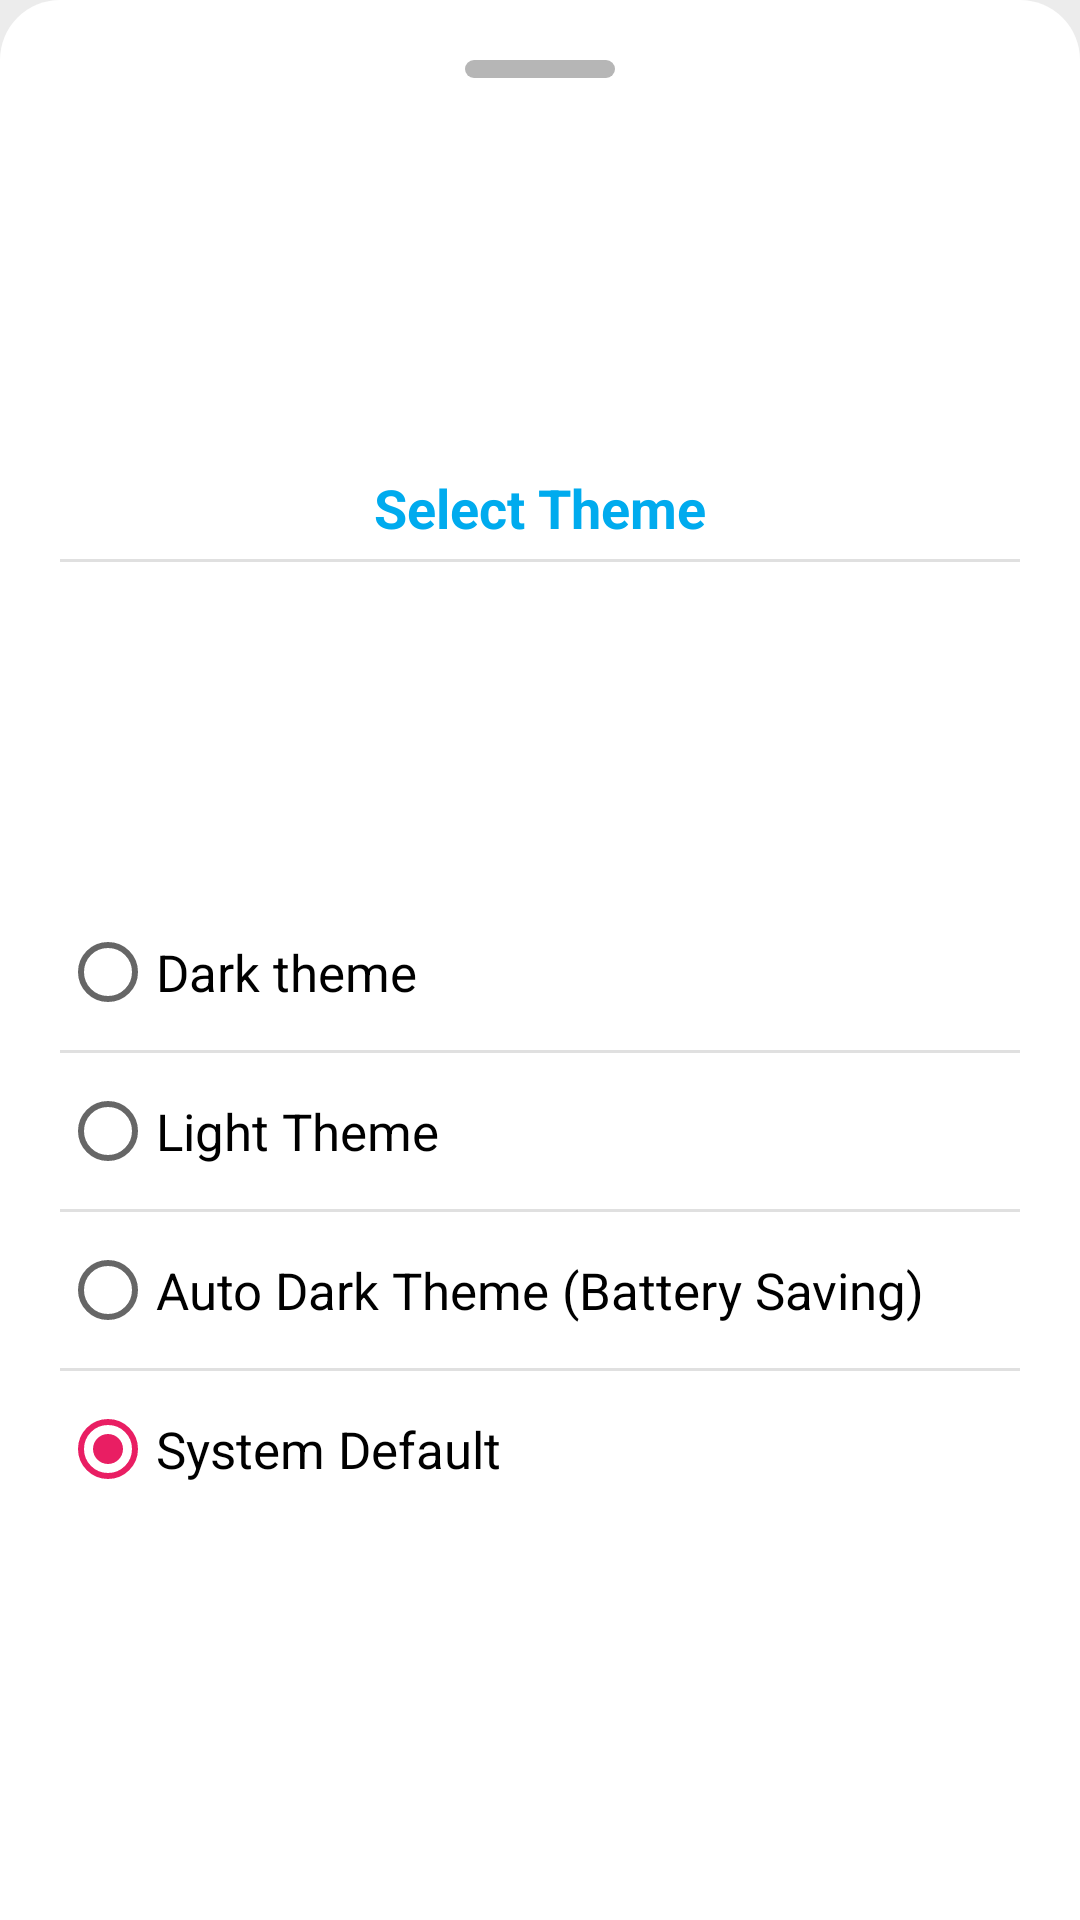

Here is an Android app screen rendered from its layout file. Give the layout XML and the strings, colors and styles it references.
<!-- AndroidManifest.xml: application theme AppTheme -->
<!-- res/layout/fragment_theme_bottom_sheet.xml -->
<?xml version="1.0" encoding="utf-8"?>
<androidx.constraintlayout.widget.ConstraintLayout
    xmlns:android="http://schemas.android.com/apk/res/android"
    xmlns:app="http://schemas.android.com/apk/res-auto"
    xmlns:tools="http://schemas.android.com/tools"
    android:layout_width="match_parent"
    android:layout_height="wrap_content"
    android:padding="20dp"
    style="@style/AppBottomSheetDialogTheme"
    android:paddingBottom="30dp"
    android:background="@drawable/layout_curved_edges"
    app:layout_behavior="@string/bottom_sheet_behavior">


    <androidx.constraintlayout.widget.ConstraintLayout
        android:layout_width="match_parent"
        android:layout_height="match_parent"
        app:layout_constraintEnd_toEndOf="parent"
        app:layout_constraintStart_toStartOf="parent"
        app:layout_constraintTop_toTopOf="parent">

        <View
            android:id="@+id/view"
            android:layout_width="50dp"
            android:layout_height="6dp"
            android:background="@drawable/bottom_bar_handle_design"
            app:layout_constraintEnd_toEndOf="parent"
            app:layout_constraintStart_toStartOf="parent"
            app:layout_constraintTop_toTopOf="parent" />

        <TextView
            android:id="@+id/textView2"
            android:layout_width="0dp"
            android:layout_height="wrap_content"
            android:layout_marginTop="30dp"
            android:layout_marginBottom="20dp"
            android:text="Select Theme"
            android:gravity="center_horizontal"
            android:textSize="18sp"
            android:textStyle="bold"
            android:textColor="@color/colorThemeBlue"
            app:layout_constraintBottom_toTopOf="@+id/themeRdbGroup"
            app:layout_constraintEnd_toEndOf="parent"
            app:layout_constraintStart_toStartOf="parent"
            app:layout_constraintTop_toTopOf="parent" />


        <View
            android:id="@+id/divider2"
            android:layout_width="match_parent"
            android:layout_height="1dp"
            android:layout_marginTop="5dp"
            android:background="?android:attr/listDivider"
            app:layout_constraintEnd_toEndOf="parent"
            app:layout_constraintStart_toStartOf="parent"
            app:layout_constraintTop_toBottomOf="@+id/textView2" />

        <RadioGroup
            android:id="@+id/themeRdbGroup"
            android:layout_width="match_parent"
            android:layout_height="wrap_content"
            android:layout_marginTop="10dp"
            android:layout_marginBottom="10dp"
            app:layout_constraintBottom_toBottomOf="parent"
            app:layout_constraintEnd_toEndOf="parent"
            app:layout_constraintStart_toStartOf="parent"
            app:layout_constraintTop_toBottomOf="@+id/divider2">

            <RadioButton
                android:id="@+id/rdbDark"
                android:layout_width="match_parent"
                android:layout_height="wrap_content"
                android:text="Dark theme"
                android:textColor="@color/blackText"
                android:textSize="17sp"/>

            <View
                android:id="@+id/divider3"
                android:layout_width="match_parent"
                android:layout_height="1dp"
                android:layout_marginVertical="10dp"
                android:background="?android:attr/listDivider" />

            <RadioButton
                android:id="@+id/rdbLight"
                android:layout_width="match_parent"
                android:layout_height="wrap_content"
                android:text="Light Theme"
                android:textColor="@color/blackText"
                android:textSize="17sp"/>

            <View
                android:id="@+id/divider4"
                android:layout_width="match_parent"
                android:layout_height="1dp"
                android:layout_marginVertical="10dp"
                android:background="?android:attr/listDivider" />

            <RadioButton
                android:id="@+id/rdbBatteryAuto"
                android:layout_width="match_parent"
                android:layout_height="wrap_content"
                android:textColor="@color/blackText"
                android:text="Auto Dark Theme (Battery Saving)"
                android:textSize="17sp"/>

            <View
                android:id="@+id/divider5"
                android:layout_width="match_parent"
                android:layout_height="1dp"
                android:layout_marginVertical="10dp"
                android:background="?android:attr/listDivider" />

            <RadioButton
                android:id="@+id/rdbFollowSystem"
                android:layout_width="match_parent"
                android:layout_height="wrap_content"
                android:checked="true"
                android:text="System Default"
                android:textColor="@color/blackText"
                android:textSize="17sp"/>
        </RadioGroup>



    </androidx.constraintlayout.widget.ConstraintLayout>



</androidx.constraintlayout.widget.ConstraintLayout>
<!-- resources referenced by this layout -->
<resources>
  <color name="blackText">#000</color>
  <color name="colorThemeBlue">#00ABEE</color>
  <!-- drawable bottom_bar_handle_design (drawable) -->
  <?xml version="1.0" encoding="utf-8"?>
  <shape xmlns:android="http://schemas.android.com/apk/res/android"
      android:shape="rectangle">
  
      <solid
          android:color="#B6B6B6"/>
  
      <corners
          android:radius="80dp"/>
  
  </shape>
  <!-- drawable layout_curved_edges (drawable) -->
  <?xml version="1.0" encoding="utf-8"?>
  <shape xmlns:android="http://schemas.android.com/apk/res/android"
      android:shape="rectangle">
  
      <solid
          android:color="@color/cardBg"/>
  
      <corners
          android:topLeftRadius="20dp"
          android:topRightRadius="20dp"/>
  
  </shape>
  <style name="AppBottomSheetDialogTheme" parent="Theme.Design.Light.BottomSheetDialog">
          <item name="bottomSheetStyle">@style/AppModalStyle</item>
      </style>
  <style name="AppTheme" parent="Theme.AppCompat.Light.NoActionBar">
          
          <item name="colorPrimary">@color/colorPrimary</item>
          <item name="colorPrimaryDark">@color/colorPrimaryDark</item>
          <item name="colorAccent">@color/colorAccent</item>
  
          
          <item name="bottomSheetDialogTheme">@style/AppBottomSheetDialogTheme</item>
  
          
          <item name="android:windowContentTransitions">true</item>
  
          <item name="android:windowBackground">@color/colorBg</item>
          <item name="android:colorBackground">@color/colorBg</item>
      </style>
  <color name="cardBg">#FFF</color>
  <style name="AppModalStyle" parent="Widget.Design.BottomSheet.Modal">
          <item name="android:background">@drawable/layout_curved_edges</item>
      </style>
  <color name="colorPrimary">#00ABEE</color>
  <color name="colorPrimaryDark">#00ABEE</color>
  <color name="colorAccent">#E91E63</color>
  <color name="colorBg">#ECECEC</color>
</resources>
